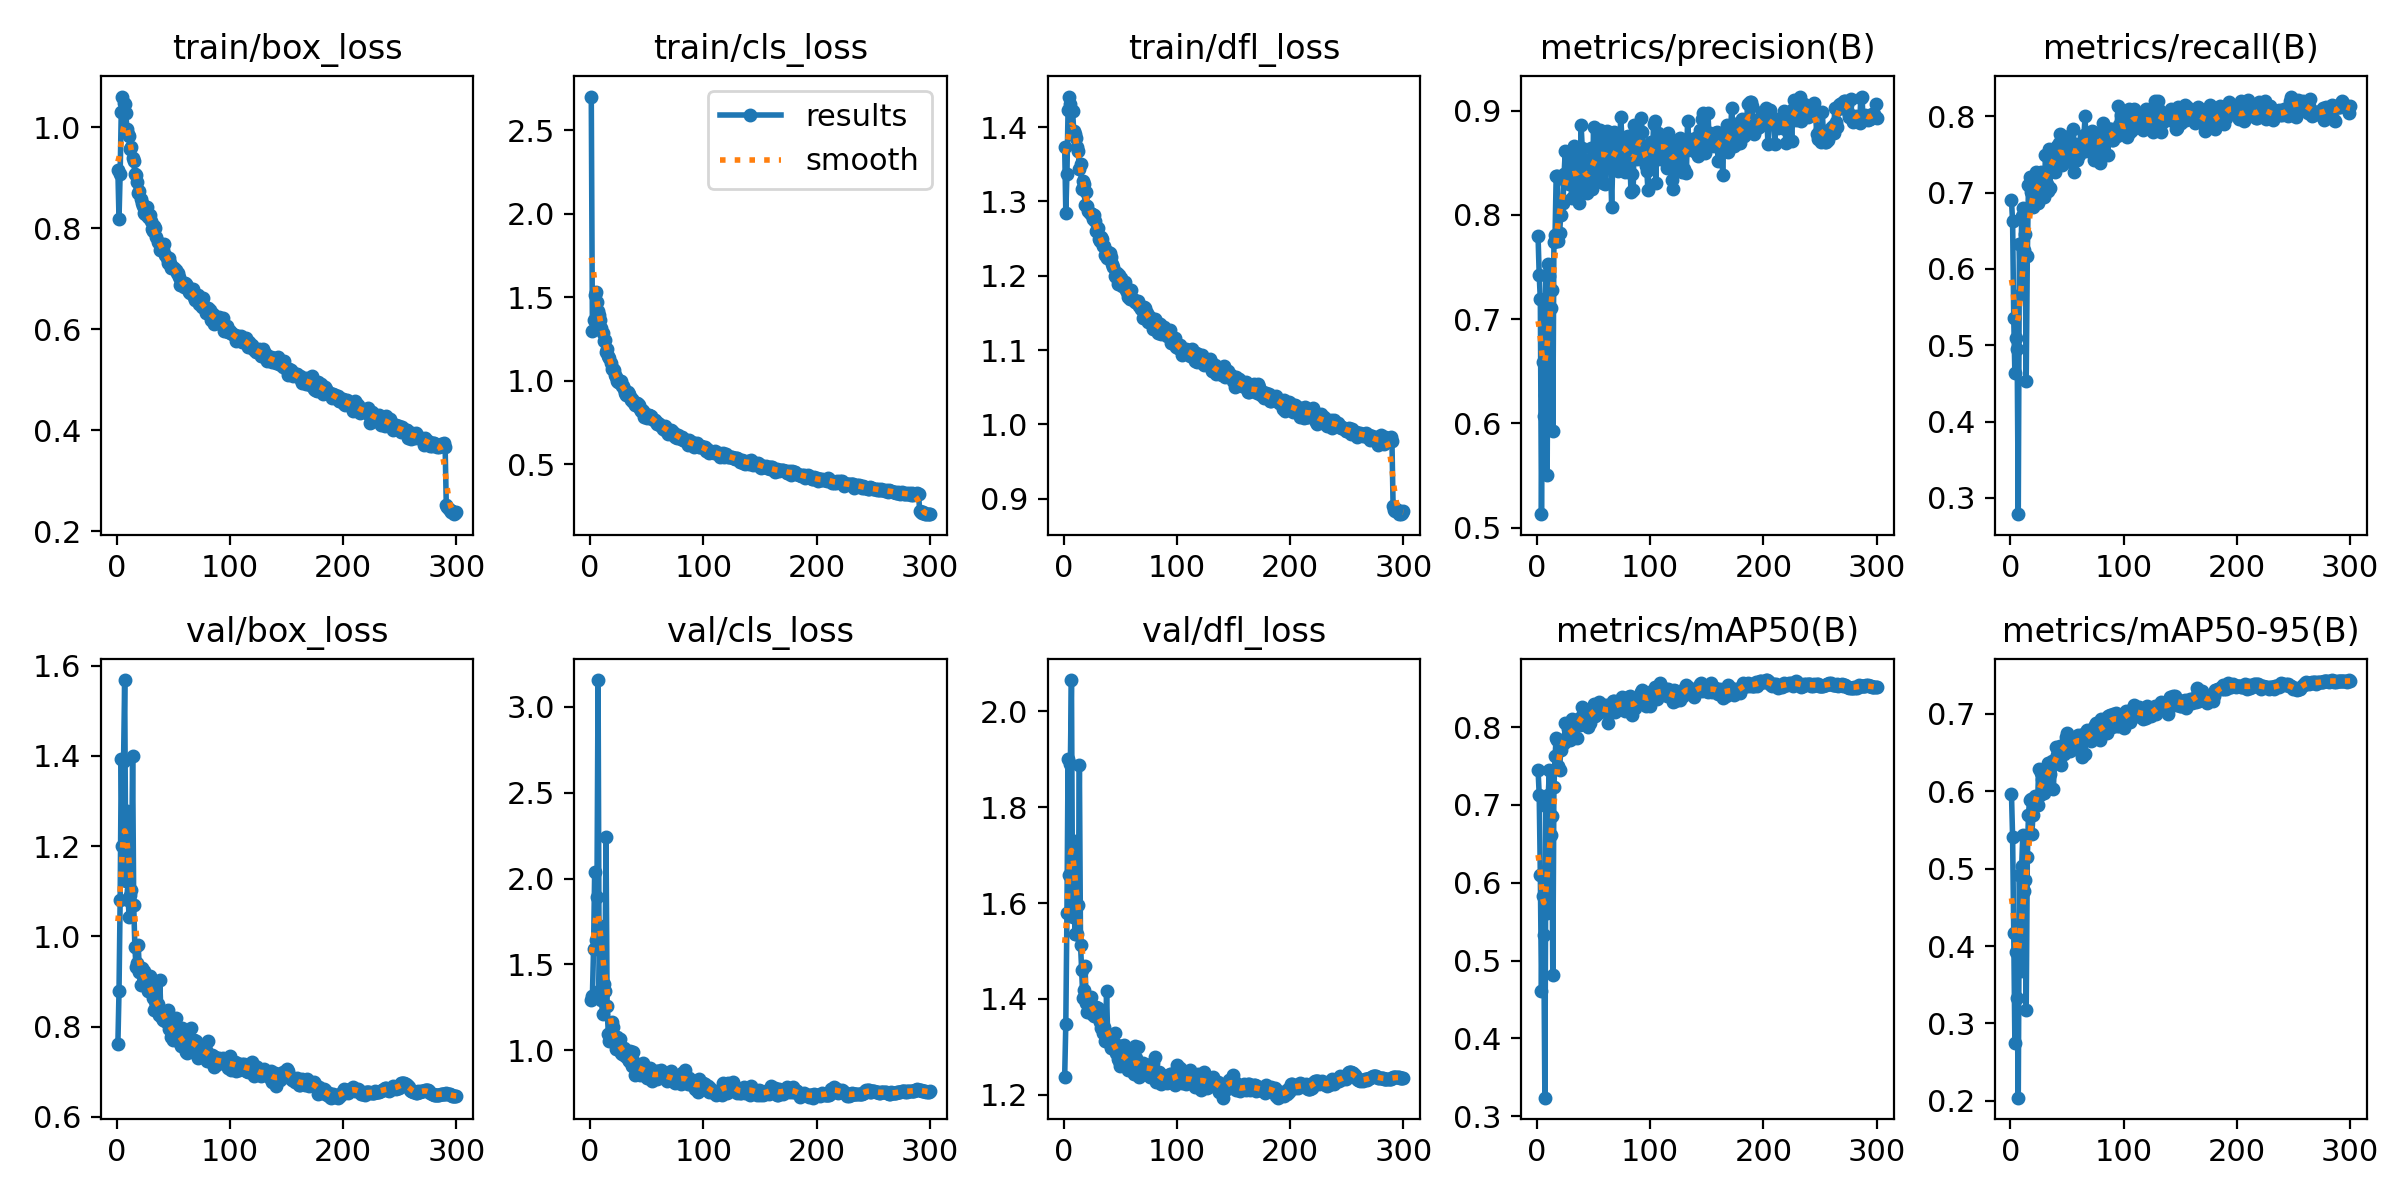

Data behind this chart, as committed beside it:
epoch, train/box_loss, train/cls_loss, train/dfl_loss, metrics/precision(B), metrics/recall(B), metrics/mAP50(B), metrics/mAP50-95(B), val/box_loss, val/cls_loss, val/dfl_loss, lr/pg0, lr/pg1, lr/pg2
1, 0.9146, 2.703, 1.373, 0.7794, 0.6897, 0.7448, 0.5964, 0.7606, 1.292, 1.238, 0.003312, 0.003312, 0.003312
2, 0.8187, 1.3, 1.285, 0.7422, 0.6622, 0.713, 0.541, 0.878, 1.317, 1.348, 0.006624, 0.006624, 0.006624
3, 0.9081, 1.364, 1.337, 0.7189, 0.536, 0.6096, 0.4172, 1.08, 1.587, 1.579, 0.009913, 0.009913, 0.009913
4, 1.031, 1.513, 1.423, 0.5129, 0.4631, 0.461, 0.2745, 1.392, 2.041, 1.9, 0.009901, 0.009901, 0.009901
5, 1.061, 1.529, 1.441, 0.6584, 0.5098, 0.5831, 0.392, 1.199, 1.643, 1.659, 0.009901, 0.009901, 0.009901
6, 1.048, 1.475, 1.431, 0.607, 0.4955, 0.5327, 0.3327, 1.389, 1.891, 1.89, 0.009868, 0.009868, 0.009868
7, 1.046, 1.417, 1.422, 0.6276, 0.2788, 0.3239, 0.2039, 1.568, 3.155, 2.065, 0.009835, 0.009835, 0.009835
8, 1.028, 1.397, 1.421, 0.7429, 0.6333, 0.6985, 0.4913, 1.123, 1.346, 1.57, 0.009802, 0.009802, 0.009802
9, 0.9958, 1.362, 1.395, 0.5502, 0.5677, 0.561, 0.3673, 1.278, 1.721, 1.729, 0.009769, 0.009769, 0.009769
10, 0.9862, 1.318, 1.39, 0.7527, 0.6699, 0.7133, 0.5036, 1.081, 1.292, 1.536, 0.009736, 0.009736, 0.009736
11, 0.9829, 1.289, 1.385, 0.7414, 0.6803, 0.7444, 0.5433, 1.044, 1.209, 1.534, 0.009703, 0.009703, 0.009703
12, 0.9563, 1.241, 1.373, 0.7107, 0.6248, 0.6608, 0.4716, 1.091, 1.389, 1.536, 0.00967, 0.00967, 0.00967
13, 0.9616, 1.246, 1.368, 0.7285, 0.6452, 0.6862, 0.4852, 1.103, 1.348, 1.597, 0.009637, 0.009637, 0.009637
14, 0.9392, 1.173, 1.343, 0.5924, 0.4538, 0.4821, 0.3177, 1.401, 2.243, 1.888, 0.009604, 0.009604, 0.009604
15, 0.9328, 1.193, 1.35, 0.7744, 0.6169, 0.7224, 0.5145, 1.069, 1.258, 1.512, 0.009571, 0.009571, 0.009571
16, 0.908, 1.148, 1.317, 0.7805, 0.7094, 0.7631, 0.5698, 0.9772, 1.097, 1.46, 0.009538, 0.009538, 0.009538
17, 0.9052, 1.136, 1.328, 0.8378, 0.7208, 0.7865, 0.589, 0.9329, 1.052, 1.402, 0.009505, 0.009505, 0.009505
18, 0.8905, 1.107, 1.323, 0.8373, 0.7007, 0.7837, 0.5902, 0.9415, 1.083, 1.419, 0.009472, 0.009472, 0.009472
19, 0.8696, 1.069, 1.295, 0.7748, 0.6994, 0.7504, 0.5448, 0.9801, 1.166, 1.468, 0.009439, 0.009439, 0.009439
20, 0.8733, 1.072, 1.313, 0.7826, 0.6809, 0.7445, 0.5693, 0.9208, 1.135, 1.391, 0.009406, 0.009406, 0.009406
21, 0.8571, 1.063, 1.294, 0.7996, 0.7025, 0.771, 0.5868, 0.8915, 1.072, 1.373, 0.009373, 0.009373, 0.009373
22, 0.8507, 1.034, 1.287, 0.8147, 0.6993, 0.7825, 0.5939, 0.9301, 1.075, 1.4, 0.00934, 0.00934, 0.00934
23, 0.8432, 1.023, 1.285, 0.8116, 0.7272, 0.7828, 0.59, 0.913, 1.008, 1.394, 0.009307, 0.009307, 0.009307
24, 0.8296, 1.001, 1.282, 0.8395, 0.6867, 0.7799, 0.5829, 0.922, 1.077, 1.404, 0.009274, 0.009274, 0.009274
25, 0.8285, 0.9932, 1.283, 0.8613, 0.7126, 0.8053, 0.6289, 0.8922, 1.021, 1.368, 0.009241, 0.009241, 0.009241
26, 0.8383, 0.9878, 1.277, 0.8317, 0.7055, 0.7861, 0.5947, 0.8989, 1.066, 1.378, 0.009208, 0.009208, 0.009208
27, 0.8423, 0.9959, 1.282, 0.8429, 0.7268, 0.798, 0.6235, 0.8895, 0.9833, 1.365, 0.009175, 0.009175, 0.009175
28, 0.8215, 0.9691, 1.274, 0.83, 0.7223, 0.7932, 0.6165, 0.8785, 0.979, 1.366, 0.009142, 0.009142, 0.009142
29, 0.8261, 0.9663, 1.26, 0.8384, 0.7128, 0.7832, 0.5991, 0.9118, 1.008, 1.384, 0.009109, 0.009109, 0.009109
30, 0.8146, 0.9499, 1.265, 0.8457, 0.6936, 0.7842, 0.5973, 0.9032, 1.012, 1.38, 0.009076, 0.009076, 0.009076
31, 0.7992, 0.9252, 1.25, 0.8159, 0.7486, 0.8106, 0.6286, 0.8782, 0.9663, 1.361, 0.009043, 0.009043, 0.009043
32, 0.7947, 0.9172, 1.247, 0.8548, 0.7112, 0.7871, 0.6118, 0.8626, 0.9882, 1.352, 0.00901, 0.00901, 0.00901
33, 0.8053, 0.9339, 1.252, 0.8659, 0.7025, 0.8009, 0.6371, 0.8358, 0.9525, 1.339, 0.008977, 0.008977, 0.008977
34, 0.8011, 0.9232, 1.25, 0.8219, 0.7572, 0.8089, 0.6269, 0.8561, 0.9355, 1.349, 0.008944, 0.008944, 0.008944
35, 0.7817, 0.904, 1.24, 0.8399, 0.7064, 0.7858, 0.6221, 0.847, 0.9936, 1.329, 0.008911, 0.008911, 0.008911
36, 0.7724, 0.8865, 1.24, 0.8385, 0.7561, 0.8023, 0.6365, 0.851, 0.9608, 1.341, 0.008878, 0.008878, 0.008878
37, 0.7708, 0.8903, 1.228, 0.8119, 0.7562, 0.8107, 0.6391, 0.826, 0.9105, 1.312, 0.008845, 0.008845, 0.008845
38, 0.7569, 0.8715, 1.224, 0.8354, 0.7279, 0.8027, 0.603, 0.9034, 0.9921, 1.416, 0.008812, 0.008812, 0.008812
39, 0.7672, 0.8751, 1.232, 0.8863, 0.7272, 0.813, 0.6408, 0.8289, 0.9325, 1.319, 0.008779, 0.008779, 0.008779
40, 0.7623, 0.8576, 1.224, 0.8642, 0.7558, 0.8256, 0.6573, 0.8184, 0.8572, 1.313, 0.008746, 0.008746, 0.008746
41, 0.7568, 0.867, 1.231, 0.8315, 0.7609, 0.8165, 0.647, 0.8142, 0.9127, 1.306, 0.008713, 0.008713, 0.008713
42, 0.7684, 0.8596, 1.226, 0.8525, 0.7488, 0.8191, 0.6518, 0.8175, 0.8978, 1.298, 0.00868, 0.00868, 0.00868
43, 0.7461, 0.8531, 1.215, 0.825, 0.7646, 0.8196, 0.6537, 0.8116, 0.9025, 1.311, 0.008647, 0.008647, 0.008647
44, 0.7413, 0.8287, 1.212, 0.8213, 0.7765, 0.8196, 0.6586, 0.8099, 0.8541, 1.306, 0.008614, 0.008614, 0.008614
45, 0.732, 0.8201, 1.2, 0.8265, 0.7421, 0.8008, 0.6336, 0.8374, 0.9027, 1.329, 0.008581, 0.008581, 0.008581
46, 0.7405, 0.8229, 1.198, 0.8364, 0.7356, 0.8091, 0.6582, 0.7951, 0.9136, 1.286, 0.008548, 0.008548, 0.008548
47, 0.7309, 0.8172, 1.203, 0.844, 0.7454, 0.8054, 0.6482, 0.8177, 0.9244, 1.304, 0.008515, 0.008515, 0.008515
48, 0.7218, 0.7835, 1.189, 0.8647, 0.7426, 0.8197, 0.6599, 0.7774, 0.8586, 1.275, 0.008482, 0.008482, 0.008482
49, 0.7239, 0.794, 1.2, 0.8245, 0.7684, 0.8246, 0.6697, 0.7772, 0.875, 1.27, 0.008449, 0.008449, 0.008449
50, 0.7205, 0.7761, 1.196, 0.8845, 0.7506, 0.8298, 0.6752, 0.7693, 0.839, 1.26, 0.008416, 0.008416, 0.008416
51, 0.7212, 0.7956, 1.197, 0.8353, 0.7577, 0.8138, 0.6563, 0.7824, 0.8799, 1.27, 0.008383, 0.008383, 0.008383
52, 0.7179, 0.7924, 1.186, 0.8432, 0.7735, 0.8271, 0.6586, 0.8192, 0.8757, 1.302, 0.00835, 0.00835, 0.00835
53, 0.712, 0.7909, 1.19, 0.8518, 0.7531, 0.8169, 0.652, 0.7953, 0.8974, 1.303, 0.008317, 0.008317, 0.008317
54, 0.711, 0.7888, 1.192, 0.8816, 0.7394, 0.8231, 0.6617, 0.7855, 0.8635, 1.28, 0.008284, 0.008284, 0.008284
55, 0.7043, 0.7689, 1.18, 0.8426, 0.7832, 0.8323, 0.6657, 0.781, 0.8199, 1.272, 0.008251, 0.008251, 0.008251
56, 0.6883, 0.7627, 1.179, 0.8814, 0.7273, 0.82, 0.6623, 0.7628, 0.8555, 1.27, 0.008218, 0.008218, 0.008218
57, 0.6913, 0.7657, 1.172, 0.8606, 0.7588, 0.8257, 0.6681, 0.7567, 0.8509, 1.252, 0.008185, 0.008185, 0.008185
58, 0.6909, 0.7527, 1.177, 0.8308, 0.7641, 0.8212, 0.6544, 0.7973, 0.8805, 1.289, 0.008152, 0.008152, 0.008152
59, 0.684, 0.7395, 1.169, 0.8763, 0.7426, 0.8285, 0.6697, 0.7655, 0.8352, 1.252, 0.008119, 0.008119, 0.008119
60, 0.6907, 0.7467, 1.181, 0.8294, 0.7544, 0.8209, 0.6722, 0.7544, 0.8789, 1.254, 0.008086, 0.008086, 0.008086
... 240 more rows
